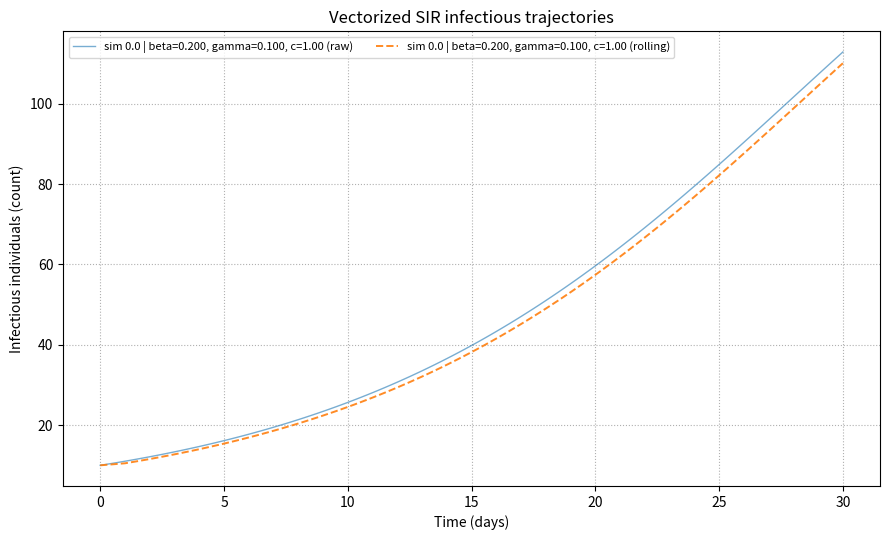

The matplotlib source for this figure:
"""Vectorized SIR parameter sweep utilities for Quantro Heart Model (v1.0.0).

This module provides a CLI and reusable API for executing simultaneous SIR
simulations across a grid of transmission (beta) and recovery (gamma)
parameters. The solver uses explicit Euler integration with vectorized NumPy
operations so multiple parameter combinations share a single time loop. The
results are exported as a CSV (text artifact) and an SVG visualization to stay
compatible with hosts that forbid binary blobs.

Usage example
-------------

```bash
python3 vectorized_sweep.py \
  --betas 0.18 0.22 0.26 \
  --gammas 0.08 0.1 \
  --contact-multipliers 0.9 1.0 1.1 \
  --time-step 0.25 \
  --duration 60 \
  --population 1000 \
  --initial-infected 12 \
  --initial-recovered 1 \
  --rolling-window 5 \
  --output-csv artifacts/vectorized_sir_results.csv \
  --output-plot artifacts/vectorized_sir_infectious.svg
```

Both CLI arguments and JSON configurations (via ``--config``) are supported.
Refer to ``configs/vectorized_sir.json`` for a documented template.
"""

from __future__ import annotations

import argparse
import json
import logging
from dataclasses import dataclass
from itertools import product
from pathlib import Path
from typing import Iterable, List, Sequence

import matplotlib.pyplot as plt
import numpy as np
import pandas as pd

# Logger configured via :func:`configure_logging`.
LOGGER = logging.getLogger("quantro.vectorized_sweep")


@dataclass(frozen=True)
class VectorizedSIRConfig:
    """Configuration container for vectorized SIR parameter sweeps."""

    betas: Sequence[float]
    gammas: Sequence[float]
    contact_multipliers: Sequence[float]
    time_step: float
    duration: float
    population: float
    initial_infected: float
    initial_recovered: float
    rolling_window: int
    output_csv: Path
    output_plot: Path
    verbose: bool = False


def configure_logging(verbose: bool) -> None:
    """Configure consistent logging for the module."""

    level = logging.DEBUG if verbose else logging.INFO
    logging.basicConfig(
        level=level,
        format="%(asctime)s | %(levelname)s | %(name)s | %(message)s",
    )
    LOGGER.debug("Logging configured (verbose=%s)", verbose)


def _validate_positive_sequence(values: Sequence[float], name: str) -> np.ndarray:
    """Ensure ``values`` is a non-empty array of positive floats."""

    array = np.asarray(values, dtype=float)
    if array.size == 0:
        raise ValueError(f"At least one value must be provided for {name}.")
    if np.any(array <= 0):
        raise ValueError(f"All {name} values must be positive (SI units).")
    return array


def _validate_non_negative(value: float, name: str) -> float:
    """Ensure a scalar value is non-negative."""

    if value < 0:
        raise ValueError(f"{name} must be non-negative (SI units).")
    return value


def _generate_parameter_grid(
    betas: np.ndarray,
    gammas: np.ndarray,
    contact_multipliers: np.ndarray,
) -> pd.DataFrame:
    """Return a DataFrame enumerating every parameter combination."""

    records: List[dict[str, float]] = []
    for beta, gamma, multiplier in product(betas, gammas, contact_multipliers):
        records.append(
            {
                "beta": float(beta),
                "gamma": float(gamma),
                "contact_multiplier": float(multiplier),
            }
        )
    grid = pd.DataFrame.from_records(records)
    grid["simulation_id"] = np.arange(len(grid), dtype=int)
    LOGGER.debug("Generated parameter grid with %d combinations", len(grid))
    return grid


def _simulate_sir_vectorized(
    grid: pd.DataFrame,
    *,
    time_step: float,
    duration: float,
    population: float,
    initial_infected: float,
    initial_recovered: float,
) -> pd.DataFrame:
    """Simulate SIR dynamics for all parameter combinations simultaneously."""

    steps = int(np.floor(duration / time_step)) + 1
    times = np.linspace(0.0, time_step * (steps - 1), steps)

    beta = grid["beta"].to_numpy(dtype=float)
    gamma = grid["gamma"].to_numpy(dtype=float)
    effective_beta = beta * grid["contact_multiplier"].to_numpy(dtype=float)

    infected0 = np.full(beta.shape, initial_infected, dtype=float)
    recovered0 = np.full(beta.shape, initial_recovered, dtype=float)
    susceptible0 = np.full(beta.shape, population - initial_infected - initial_recovered, dtype=float)

    susceptible = np.empty((beta.size, steps), dtype=float)
    infected = np.empty_like(susceptible)
    recovered = np.empty_like(susceptible)

    susceptible[:, 0] = susceptible0
    infected[:, 0] = infected0
    recovered[:, 0] = recovered0

    # Perform vectorized Euler integration.
    for idx in range(1, steps):
        current_s = susceptible[:, idx - 1]
        current_i = infected[:, idx - 1]
        current_r = recovered[:, idx - 1]

        force_of_infection = (effective_beta * current_s * current_i) / population
        recovery = gamma * current_i

        susceptible[:, idx] = current_s - time_step * force_of_infection
        infected[:, idx] = current_i + time_step * (force_of_infection - recovery)
        recovered[:, idx] = current_r + time_step * recovery

        # Numerical guard rails keep state variables within bounds.
        susceptible[:, idx] = np.clip(susceptible[:, idx], 0.0, population)
        infected[:, idx] = np.clip(infected[:, idx], 0.0, population)
        recovered[:, idx] = np.clip(recovered[:, idx], 0.0, population)

    records: List[pd.DataFrame] = []
    for sim_index, params in grid.iterrows():
        df = pd.DataFrame(
            {
                "time": times,
                "susceptible": susceptible[sim_index],
                "infectious": infected[sim_index],
                "recovered": recovered[sim_index],
                "beta": params["beta"],
                "gamma": params["gamma"],
                "contact_multiplier": params["contact_multiplier"],
                "simulation_id": params["simulation_id"],
            }
        )
        records.append(df)

    result = pd.concat(records, ignore_index=True)
    LOGGER.debug(
        "Simulated %d trajectories with %d time steps each (dt=%.3f s)",
        grid.shape[0],
        steps,
        time_step,
    )
    return result


def _append_rolling_mean(df: pd.DataFrame, window: int) -> pd.DataFrame:
    """Append rolling averages of the infectious compartment per simulation."""

    if window <= 0:
        raise ValueError("Rolling window must be a positive integer.")

    df = df.sort_values(["simulation_id", "time"]).reset_index(drop=True)
    df["rolling_infectious"] = (
        df.groupby("simulation_id")["infectious"].rolling(window, min_periods=1).mean().reset_index(level=0, drop=True)
    )
    return df


def run_vectorized_sweep(config: VectorizedSIRConfig) -> pd.DataFrame:
    """Execute the full vectorized sweep and return the results DataFrame."""

    betas = _validate_positive_sequence(config.betas, "beta")
    gammas = _validate_positive_sequence(config.gammas, "gamma")
    multipliers = _validate_positive_sequence(config.contact_multipliers, "contact multiplier")
    if config.time_step <= 0:
        raise ValueError("time_step must be positive (seconds).")
    if config.duration <= 0:
        raise ValueError("duration must be positive (seconds).")
    _validate_positive_sequence([config.population], "population")
    _validate_non_negative(config.initial_infected, "initial_infected")
    _validate_non_negative(config.initial_recovered, "initial_recovered")
    if config.initial_infected + config.initial_recovered > config.population:
        raise ValueError("Initial infected plus recovered cannot exceed population.")

    grid = _generate_parameter_grid(betas, gammas, multipliers)
    results = _simulate_sir_vectorized(
        grid,
        time_step=config.time_step,
        duration=config.duration,
        population=config.population,
        initial_infected=config.initial_infected,
        initial_recovered=config.initial_recovered,
    )
    results = _append_rolling_mean(results, config.rolling_window)
    return results


def save_results(df: pd.DataFrame, output_path: Path) -> Path:
    """Persist the sweep results as a CSV file."""

    output_path.parent.mkdir(parents=True, exist_ok=True)
    df.to_csv(output_path, index=False)
    LOGGER.info("Saved sweep results to %s", output_path)
    return output_path


def plot_infectious_curves(df: pd.DataFrame, output_path: Path) -> Path:
    """Create an SVG plot overlaying infectious trajectories and rolling means."""

    if output_path.suffix.lower() != ".svg":
        raise ValueError("Only SVG plots are supported to maintain text-only artifacts.")

    output_path.parent.mkdir(parents=True, exist_ok=True)

    fig, ax = plt.subplots(figsize=(9, 5.5))
    for simulation_id, group in df.groupby("simulation_id"):
        label = (
            f"sim {simulation_id} | beta={group['beta'].iat[0]:.3f}, "
            f"gamma={group['gamma'].iat[0]:.3f}, c={group['contact_multiplier'].iat[0]:.2f}"
        )
        ax.plot(group["time"], group["infectious"], linewidth=1.0, alpha=0.6, label=f"{label} (raw)")
        ax.plot(
            group["time"],
            group["rolling_infectious"],
            linewidth=1.4,
            linestyle="--",
            alpha=0.9,
            label=f"{label} (rolling)",
        )

    ax.set_title("Vectorized SIR infectious trajectories", fontsize=12)
    ax.set_xlabel("Time (days)")
    ax.set_ylabel("Infectious individuals (count)")
    ax.grid(True, linestyle=":", linewidth=0.8)
    ax.legend(fontsize=8, ncol=2)
    fig.tight_layout()
    fig.savefig(output_path, dpi=300)
    plt.close(fig)
    LOGGER.info("Saved infectious trajectory plot to %s", output_path)
    return output_path


def _load_config(path: Path) -> dict:
    """Load a JSON configuration file."""

    with path.open("r", encoding="utf-8") as handle:
        payload = json.load(handle)
    LOGGER.debug("Loaded configuration from %s", path)
    return payload


def _merge_args_with_config(args: argparse.Namespace, payload: dict) -> VectorizedSIRConfig:
    """Merge CLI arguments with JSON payload into a configuration object."""

    def _get_sequence(name: str, default: Sequence[float]) -> Sequence[float]:
        cli_value = getattr(args, name)
        if cli_value:
            return cli_value
        if name in payload:
            return payload[name]
        return default

    def _get_scalar(name: str, default: float) -> float:
        cli_value = getattr(args, name)
        if cli_value is not None:
            return cli_value
        if name in payload:
            return payload[name]
        return default

    def _get_path(name: str, default: str) -> Path:
        cli_value = getattr(args, name)
        if cli_value is not None:
            return Path(cli_value)
        if name in payload:
            return Path(payload[name])
        return Path(default)

    config = VectorizedSIRConfig(
        betas=_get_sequence("betas", [0.2]),
        gammas=_get_sequence("gammas", [0.1]),
        contact_multipliers=_get_sequence("contact_multipliers", [1.0]),
        time_step=float(_get_scalar("time_step", 0.25)),
        duration=float(_get_scalar("duration", 30.0)),
        population=float(_get_scalar("population", 1000.0)),
        initial_infected=float(_get_scalar("initial_infected", 10.0)),
        initial_recovered=float(_get_scalar("initial_recovered", 0.0)),
        rolling_window=int(_get_scalar("rolling_window", 5)),
        output_csv=_get_path("output_csv", "artifacts/vectorized_sir_results.csv"),
        output_plot=_get_path("output_plot", "artifacts/vectorized_sir_infectious.svg"),
        verbose=bool(_get_scalar("verbose", False)),
    )
    return config


def parse_arguments(argv: Iterable[str] | None = None) -> argparse.Namespace:
    """Parse CLI arguments."""

    parser = argparse.ArgumentParser(
        description="Vectorized SIR sweep runner producing CSV and SVG artifacts.",
    )
    parser.add_argument("--config", type=Path, help="Optional JSON configuration file.")
    parser.add_argument("--betas", type=float, nargs="*", help="Transmission rates beta (per day).")
    parser.add_argument("--gammas", type=float, nargs="*", help="Recovery rates gamma (per day).")
    parser.add_argument(
        "--contact-multipliers",
        type=float,
        nargs="*",
        help="Dimensionless multipliers applied to each beta to emulate contact changes.",
    )
    parser.add_argument("--time-step", type=float, help="Integration step (days).")
    parser.add_argument("--duration", type=float, help="Simulation duration (days).")
    parser.add_argument("--population", type=float, help="Total population (individuals).")
    parser.add_argument("--initial-infected", type=float, help="Initial infectious count (individuals).")
    parser.add_argument("--initial-recovered", type=float, help="Initial recovered count (individuals).")
    parser.add_argument("--rolling-window", type=int, help="Rolling window (time steps) for infection averages.")
    parser.add_argument("--output-csv", type=Path, help="Destination CSV path for results.")
    parser.add_argument("--output-plot", type=Path, help="Destination SVG path for infectious plot.")
    parser.add_argument("--verbose", action="store_true", help="Enable verbose logging.")
    return parser.parse_args(list(argv) if argv is not None else None)


def main(argv: Iterable[str] | None = None) -> int:
    """CLI entry point returning a process exit status."""

    args = parse_arguments(argv)
    payload = {}
    if args.config:
        payload = _load_config(args.config)
    config = _merge_args_with_config(args, payload)

    configure_logging(config.verbose or args.verbose)
    LOGGER.info("Starting vectorized SIR sweep")
    LOGGER.debug("Configuration: %s", config)

    results = run_vectorized_sweep(config)
    save_results(results, config.output_csv)
    plot_infectious_curves(results, config.output_plot)

    LOGGER.info("Vectorized sweep complete: %d rows", len(results))
    return 0


if __name__ == "__main__":  # pragma: no cover - CLI entry point
    raise SystemExit(main())
